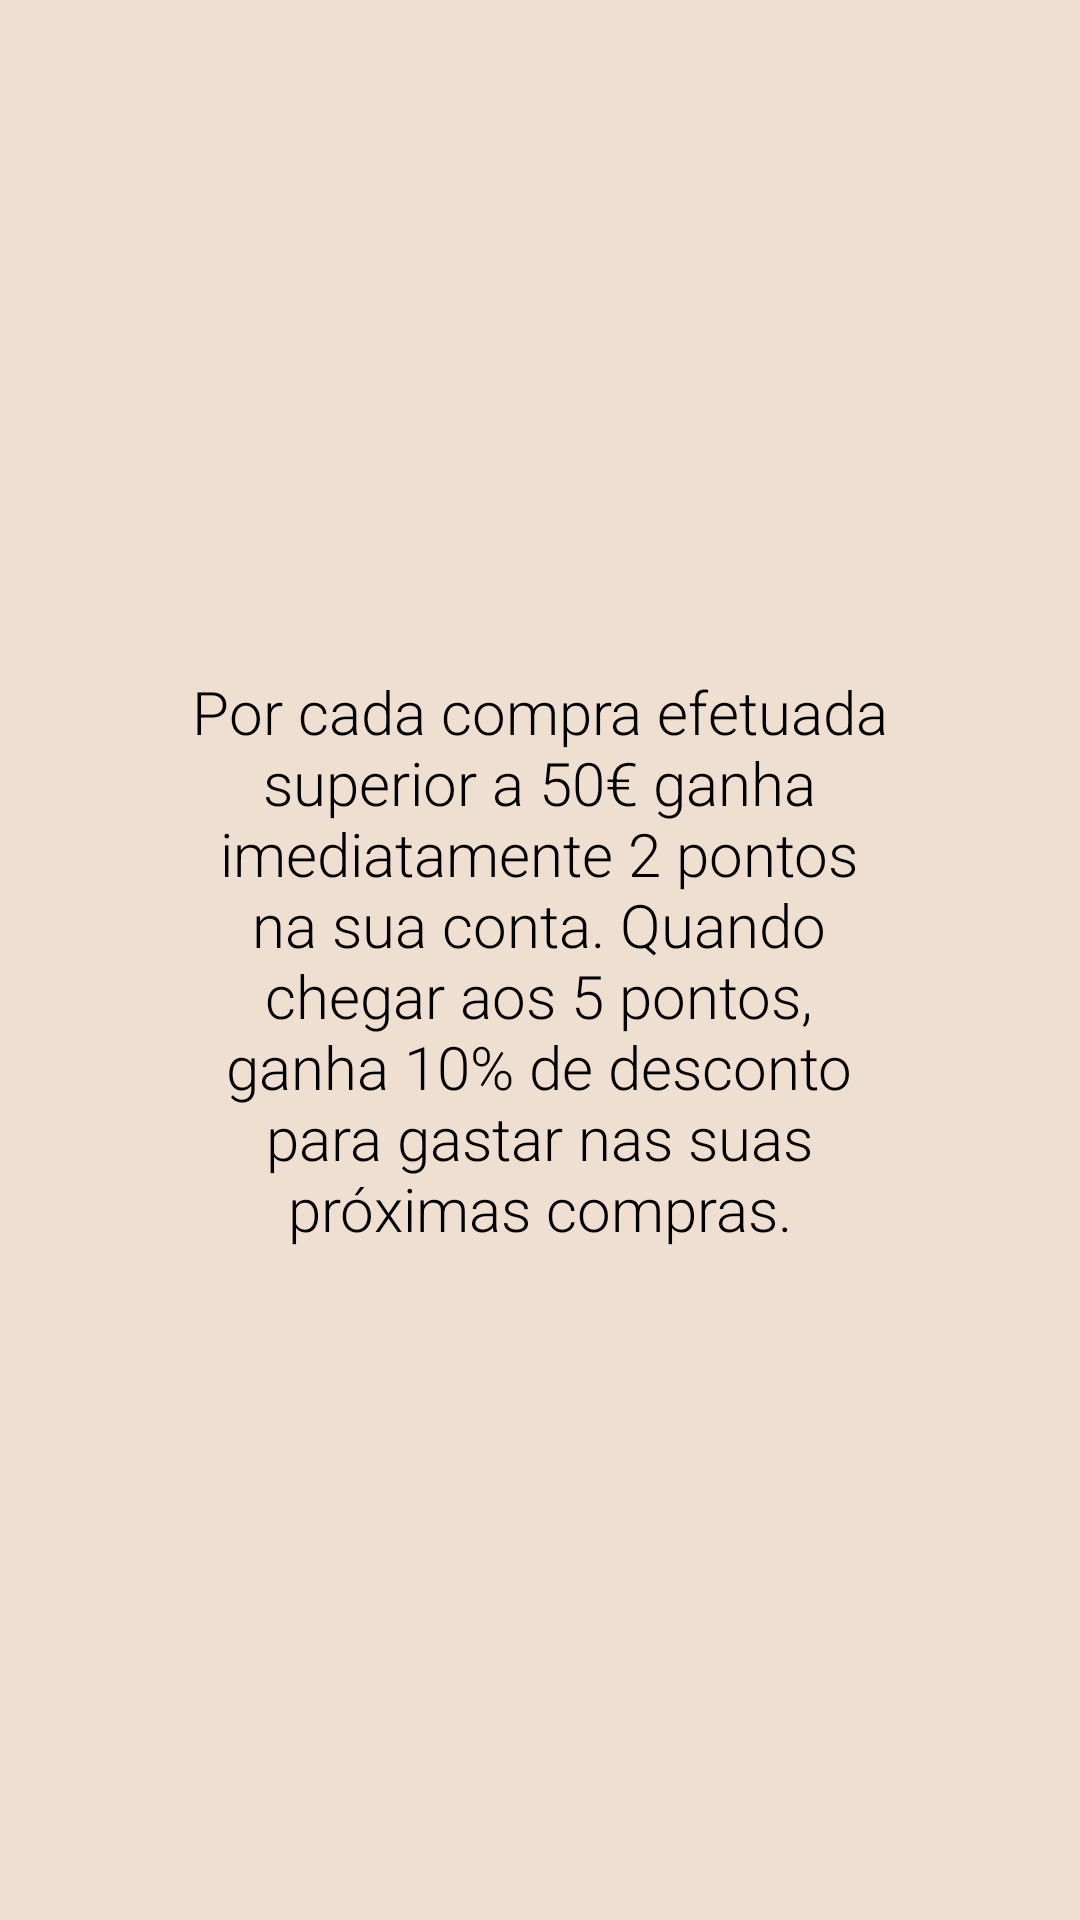

Write the Android layout XML for this screen, with the resource values it uses.
<!-- AndroidManifest.xml: application theme Theme.BioBazaar -->
<!-- res/layout/popup_window.xml -->
<?xml version="1.0" encoding="utf-8"?>
<RelativeLayout
    xmlns:android="http://schemas.android.com/apk/res/android"
    android:layout_width="wrap_content"
    android:layout_height="wrap_content"
    android:background="@color/light">

    <TextView
        android:layout_width="239dp"
        android:layout_height="wrap_content"
        android:layout_centerInParent="true"
        android:layout_marginStart="30dp"
        android:layout_marginTop="30dp"
        android:layout_marginEnd="30dp"
        android:layout_marginBottom="30dp"
        android:fontFamily="sans-serif-light"
        android:text="@string/infoPoints"
        android:textAlignment="center"
        android:textColor="@color/black"
        android:textSize="20sp" />

</RelativeLayout>
<!-- resources referenced by this layout -->
<resources>
  <color name="black">#FF000000</color>
  <color name="light">#EEDFD1</color>
  <string name="infoPoints">Por cada compra efetuada superior a 50€ ganha imediatamente 2 pontos na sua conta.
          Quando chegar aos 5 pontos, ganha 10% de desconto para gastar nas suas próximas compras.</string>
  <style name="Theme.BioBazaar" parent="Theme.MaterialComponents.DayNight.DarkActionBar">
          
          <item name="colorPrimary">@color/light</item>
          <item name="colorPrimaryVariant">@color/lightGreen</item>
          <item name="colorOnPrimary">@color/white</item>
          
          <item name="colorSecondary">@color/medium</item>
          <item name="colorSecondaryVariant">@color/dark</item>
          <item name="colorOnSecondary">@color/black</item>
          
          <item name="android:statusBarColor" tools:targetApi="l">?attr/colorOnSecondary</item>
          
      </style>
  <color name="lightGreen">#B0BAA0</color>
  <color name="white">#FFFFFFFF</color>
  <color id="mediumColor" name="medium">#E1BAA9</color>
  <color name="dark">#B87971</color>
</resources>
